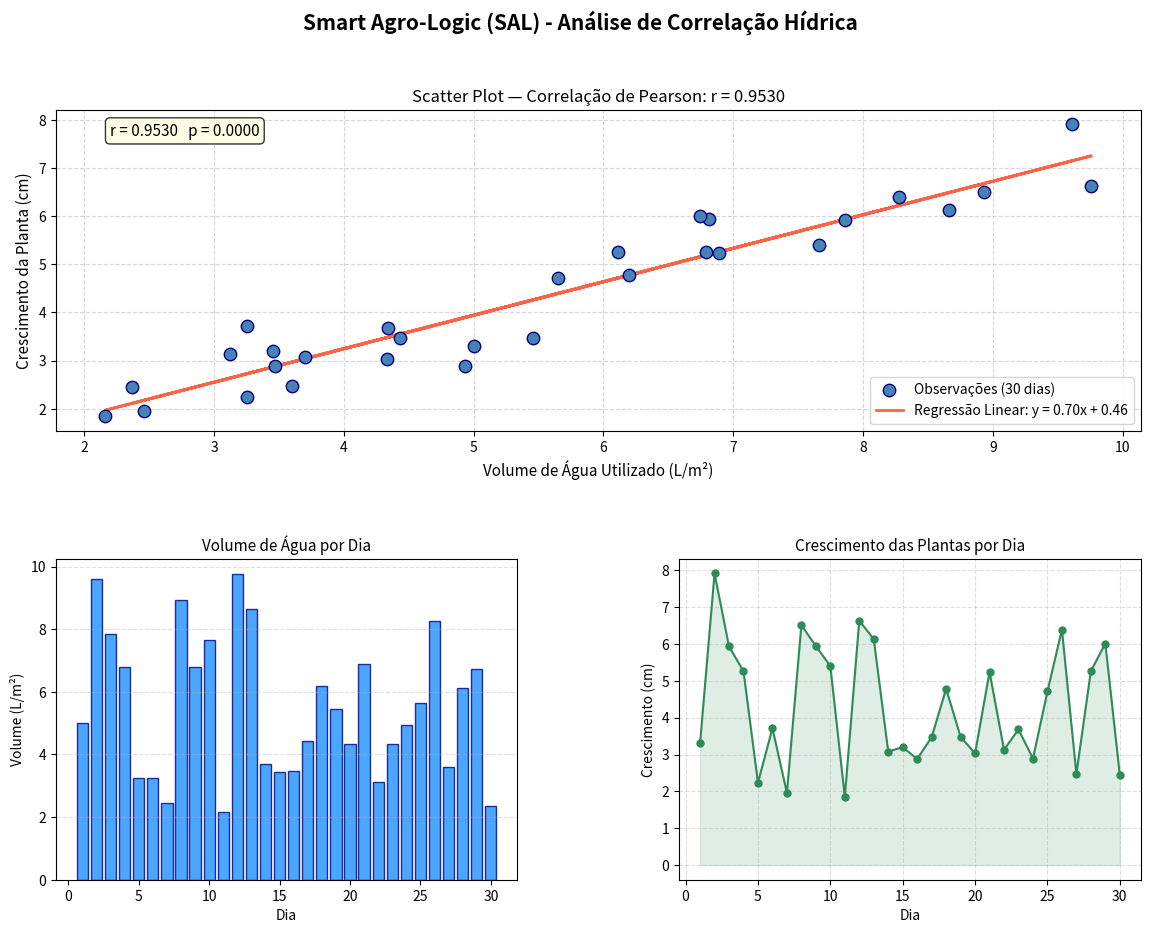

Recreate this plot in Python. (Note: this script raises an exception after producing the figure.)
# ============================================================
# SMART AGRO-LOGIC (SAL) - Parte III
# Correlação Linear entre Volume de Água e Crescimento
# Disciplina: Matemática Computacional
# ============================================================

import numpy as np
from scipy import stats
import matplotlib.pyplot as plt
import matplotlib.gridspec as gridspec

# ---------------------------------------------
# 1. GERACAO DOS DADOS SIMULADOS (30 dias)
# ---------------------------------------------
np.random.seed(42)  # semente para reprodutibilidade

dias = np.arange(1, 31)

# X: Volume de água utilizado (litros/m²) — entre 2 e 10 L/m²
volume_agua = np.round(np.random.uniform(2, 10, 30), 2)

# Y: Crescimento da planta (cm) — correlacionado com X + ruído
crescimento = np.round(0.8 * volume_agua + np.random.normal(0, 0.6, 30), 2)

# ---------------------------------------------
# 2. COEFICIENTE DE CORRELACAO DE PEARSON
# ---------------------------------------------
r, p_valor = stats.pearsonr(volume_agua, crescimento)

print("=" * 55)
print("  ANÁLISE DE CORRELAÇÃO - Smart Agro-Logic (SAL)")
print("=" * 55)
print(f"\n{'Dia':<6} {'Volume (L/m²)':<18} {'Crescimento (cm)'}")
print("-" * 40)
for i in range(30):
    print(f"  {dias[i]:<6} {volume_agua[i]:<18} {crescimento[i]}")

print("\n" + "=" * 55)
print(f"  Coeficiente de Correlação de Pearson (r): {r:.4f}")
print(f"  P-valor:                                  {p_valor:.6f}")

print("\n  INTERPRETAÇÃO:")
if abs(r) >= 0.9:
    forca = "muito forte"
elif abs(r) >= 0.7:
    forca = "forte"
elif abs(r) >= 0.5:
    forca = "moderada"
else:
    forca = "fraca"

if r > 0:
    direcao = "positiva"
    descricao = "Mais água → Mais crescimento"
elif r < 0:
    direcao = "negativa"
    descricao = "Mais água → Menos crescimento"
else:
    direcao = "nula"
    descricao = "Sem relação entre as variáveis"

print(f"  r = {r:.4f} → Correlação {direcao} e {forca}")
print(f"  {descricao}")

if p_valor < 0.05:
    print(f"  P-valor = {p_valor:.6f} → Resultado estatisticamente significativo (p < 0.05)")
else:
    print(f"  P-valor = {p_valor:.6f} → Resultado NÃO significativo (p >= 0.05)")
print("=" * 55)

# ---------------------------------------------
# 3. LINHA DE REGRESSAO
# ---------------------------------------------
slope, intercept, _, _, _ = stats.linregress(volume_agua, crescimento)
linha_regressao = slope * volume_agua + intercept

# ---------------------------------------------
# 4. GRAFICOS
# ---------------------------------------------
fig = plt.figure(figsize=(14, 10))
fig.suptitle("Smart Agro-Logic (SAL) - Análise de Correlação Hídrica",
             fontsize=15, fontweight='bold', y=0.98)

gs = gridspec.GridSpec(2, 2, figure=fig, hspace=0.4, wspace=0.35)

# --- Gráfico 1: Dispersão com Regressão ---
ax1 = fig.add_subplot(gs[0, :])
ax1.scatter(volume_agua, crescimento, color='steelblue', edgecolors='navy',
            s=80, zorder=5, label='Observações (30 dias)')
ax1.plot(volume_agua, linha_regressao, color='tomato', linewidth=2,
         label=f'Regressão Linear: y = {slope:.2f}x + {intercept:.2f}')
ax1.set_xlabel("Volume de Água Utilizado (L/m²)", fontsize=11)
ax1.set_ylabel("Crescimento da Planta (cm)", fontsize=11)
ax1.set_title(f"Scatter Plot — Correlação de Pearson: r = {r:.4f}", fontsize=12)
ax1.legend(fontsize=10)
ax1.grid(True, linestyle='--', alpha=0.5)
ax1.text(0.05, 0.92, f"r = {r:.4f}   p = {p_valor:.4f}",
         transform=ax1.transAxes, fontsize=11,
         bbox=dict(boxstyle='round', facecolor='lightyellow', alpha=0.8))

# --- Gráfico 2: Volume de Água ao longo dos dias ---
ax2 = fig.add_subplot(gs[1, 0])
ax2.bar(dias, volume_agua, color='dodgerblue', edgecolor='navy', alpha=0.8)
ax2.set_xlabel("Dia", fontsize=10)
ax2.set_ylabel("Volume (L/m²)", fontsize=10)
ax2.set_title("Volume de Água por Dia", fontsize=11)
ax2.grid(axis='y', linestyle='--', alpha=0.4)

# --- Gráfico 3: Crescimento das plantas ao longo dos dias ---
ax3 = fig.add_subplot(gs[1, 1])
ax3.plot(dias, crescimento, marker='o', color='seagreen',
         linewidth=1.5, markersize=5, label='Crescimento (cm)')
ax3.fill_between(dias, crescimento, alpha=0.15, color='seagreen')
ax3.set_xlabel("Dia", fontsize=10)
ax3.set_ylabel("Crescimento (cm)", fontsize=10)
ax3.set_title("Crescimento das Plantas por Dia", fontsize=11)
ax3.grid(True, linestyle='--', alpha=0.4)

plt.savefig("/mnt/user-data/outputs/grafico_correlacao_SAL.png",
            dpi=150, bbox_inches='tight')
print("\n  Gráfico salvo em: grafico_correlacao_SAL.png")
plt.show()
